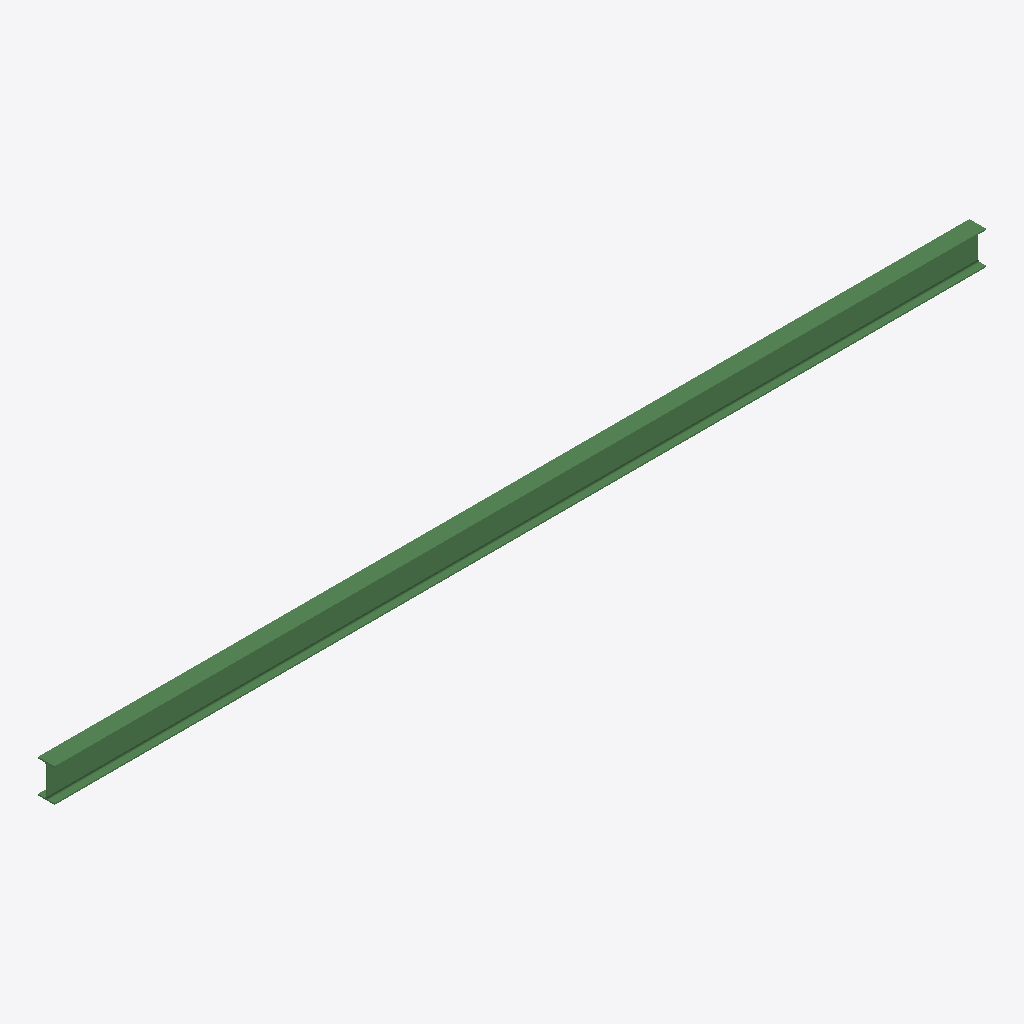
Isometric view of an IFC building model (IFC-SPF (STEP), schema IFC2X3, length unit millimetre), seen from the south-west, elements coloured by IFC class: 1 beam (green).
Extent 7.5 m × 0.1 m × 0.3 m (x, y, z). Storeys (1): Undefined at 0.00 m. Elements (1): 1 IfcBeam.

HEADER;
FILE_DESCRIPTION(('ViewDefinition[AISC_Steel_Detailing]','Option [BaseQuantities:Off]','Option [GridExport:On]','Option [Assemblies:Off]','Option [Bolts:On]','Option [Rebars:On]','Option [PourObjects:Off]','Option [Welds:On]','Option [SurfaceTreatments:On]','Option [LocationBy:0]','Option [ViewColors:Off]','Option [SectionedSpine:Off]','[2 more]'),'2;1');
FILE_NAME('b_707_Qty_1.ifc','2026-05-16T11:53:02',('GIOVANNIPC\\gcorrea'),('Structural Designer'),'IFC Database version: Work','Tekla Structures 2020 Service Pack 5, IFC Export','');
FILE_SCHEMA(('IFC2X3'));
ENDSEC;
DATA;
#37=IFCPROJECT('2G7ZFDNE16yBDU14FA92Me',#5,'Proyecto',$,$,$,$,(#11),#36);
#39=IFCSITE('2xvEzEinjBTea80yOTcujY',#5,'Obra',$,$,#38,$,$,.ELEMENT.,$,$,$,$,$);
#41=IFCBUILDING('0OLI7nL_TCLAZjbnX8ARDF',#5,'Undefined',$,$,#40,$,$,.ELEMENT.,$,$,$);
#43=IFCBUILDINGSTOREY('29hdEUCErFze9E_VIAceOd',#5,'Undefined',$,$,#42,$,$,.ELEMENT.,0.0);
#59=IFCBEAM('1FBYjKDQT7EQ3LoM2jRZsi',#44,'BEAM','IPE270','IPE270',#47,#58,'ID4f2e2b54-35a7-4739-a0d5-c960ad6e3dac');
ENDSEC;
